Image classification data set "aug_Dataset" (etcho00700/ML_fin_project on GitHub). Class labels (2): COVID, normal.

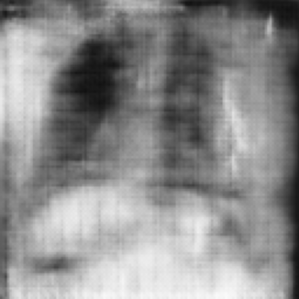
Label: normal

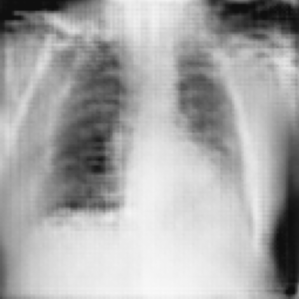
Label: COVID

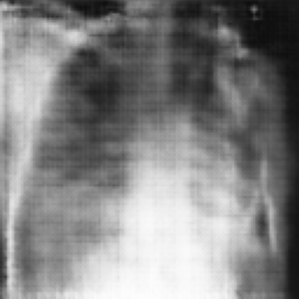
Label: normal

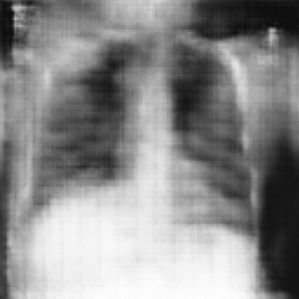
Label: normal

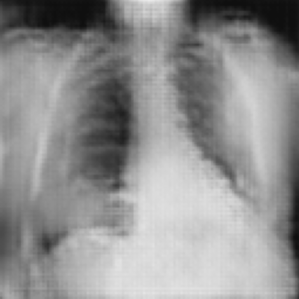
Label: COVID

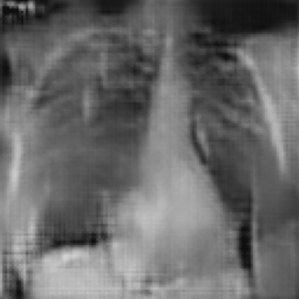
Label: COVID
